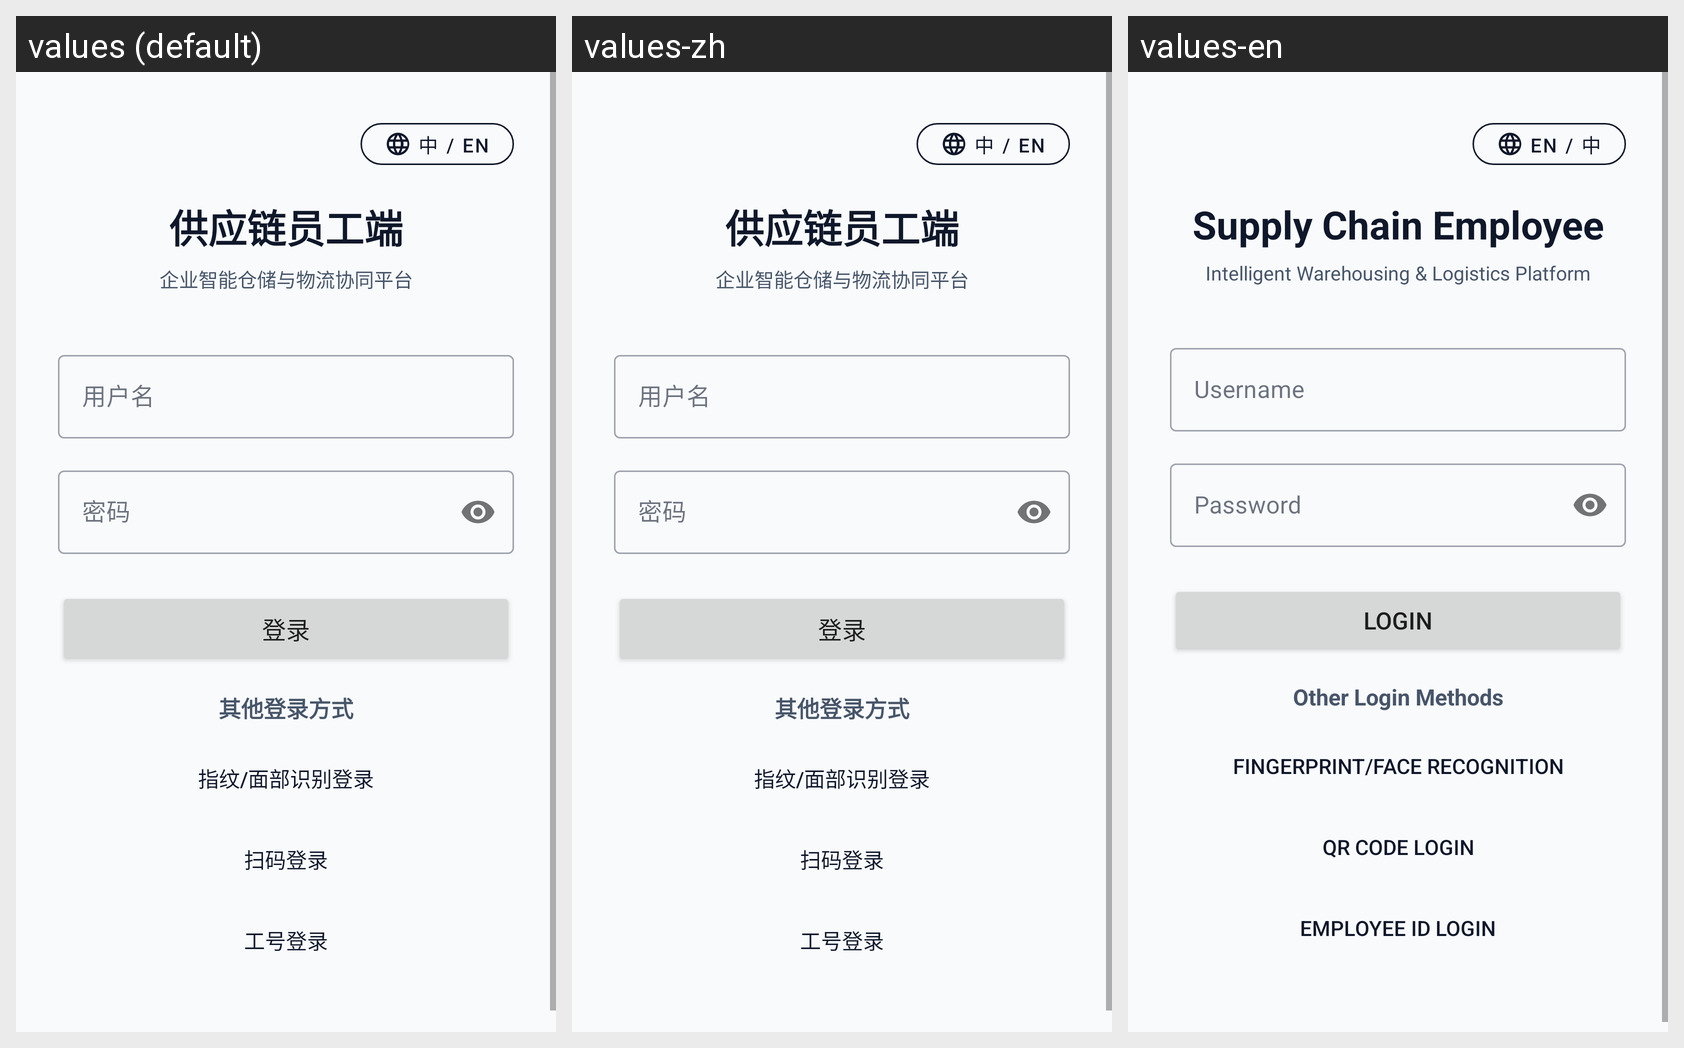

Locale-by-locale string values for the Android screen shown in this grid:
Android screen res/layout/fragment_login.xml rendered under 3 locales, left to right: values (default), values-zh, values-en. Device: Nexus 5 (rendered at 1080×1920; each locale shown at half size, 540×960, under a caption strip naming it); theme Theme.Mobileemployeesimple.
Strings drawn on this screen, with the default value and each locale's value (text and hints the layout hard-codes, and strings that could not be matched under every locale, appear in the picture but are not listed):

login_language_toggle
  values: 中 / EN
  values-zh: 中 / EN
  values-en: EN / 中

login_title
  values: 供应链员工端
  values-zh: 供应链员工端
  values-en: Supply Chain Employee

login_subtitle
  values: 企业智能仓储与物流协同平台
  values-zh: 企业智能仓储与物流协同平台
  values-en: Intelligent Warehousing & Logistics Platform

login_username_hint
  values: 用户名
  values-zh: 用户名
  values-en: Username

login_password_hint
  values: 密码
  values-zh: 密码
  values-en: Password

login_button
  values: 登录
  values-zh: 登录
  values-en: Login

login_other_methods
  values: 其他登录方式
  values-zh: 其他登录方式
  values-en: Other Login Methods

login_biometric
  values: 指纹/面部识别登录
  values-zh: 指纹/面部识别登录
  values-en: Fingerprint/Face Recognition

login_qr
  values: 扫码登录
  values-zh: 扫码登录
  values-en: QR Code Login

login_employee_id
  values: 工号登录
  values-zh: 工号登录
  values-en: Employee ID Login
